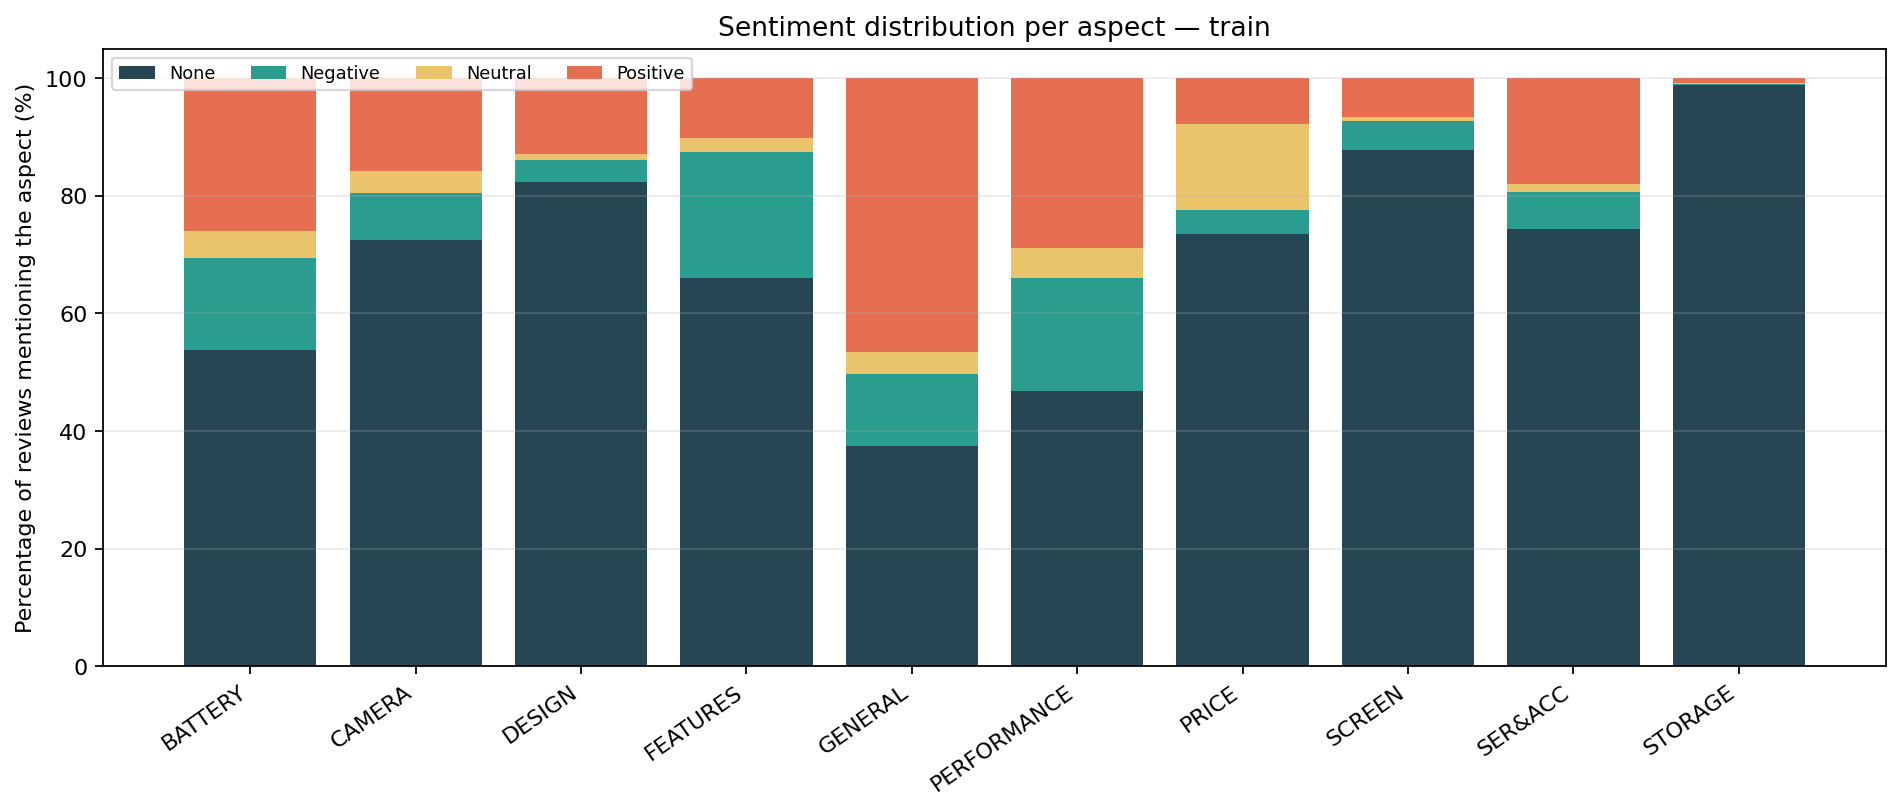

The data file committed next to this chart (first rows):
aspect, None, Negative, Neutral, Positive
BATTERY, 53.71, 15.77, 4.482, 26.03
CAMERA, 72.44, 8.053, 3.699, 15.81
DESIGN, 82.3, 3.879, 0.9890, 12.83
FEATURES, 66.07, 21.31, 2.543, 10.08
GENERAL, 37.5, 12.19, 3.725, 46.58
PERFORMANCE, 46.83, 19.21, 5.022, 28.94
PRICE, 73.53, 4.059, 14.59, 7.822
SCREEN, 87.81, 4.868, 0.7192, 6.602
SER&ACC, 74.38, 6.255, 1.374, 17.99
STORAGE, 98.83, 0.2697, 0.1413, 0.7578
